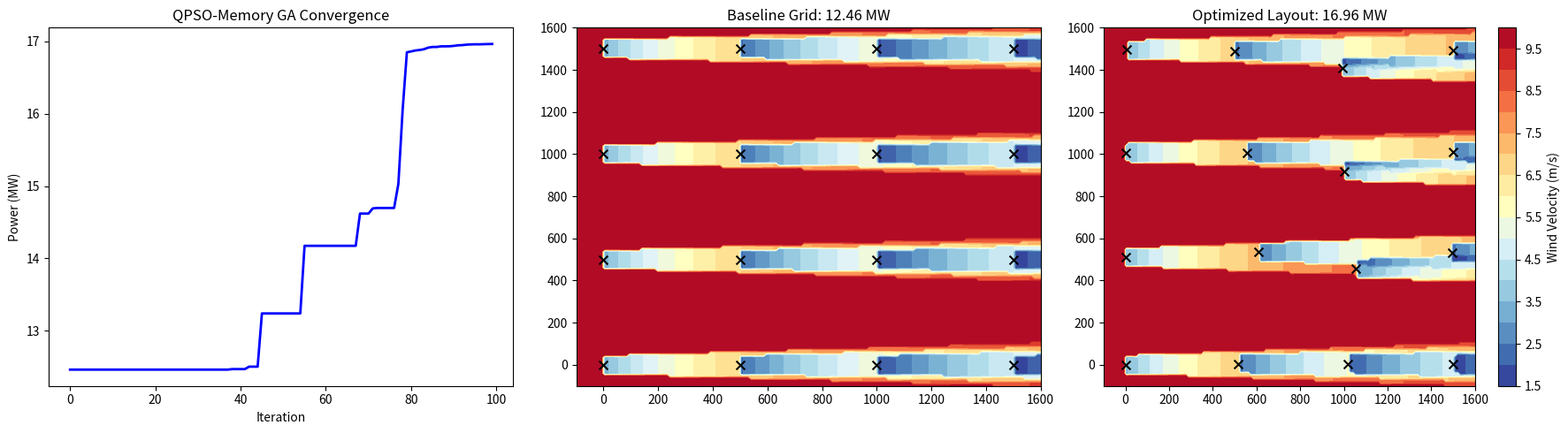

Generate this figure with matplotlib:
import numpy as np
import matplotlib.pyplot as plt

# ==========================================
# 1. WIND FARM ENVIRONMENT PHYSICS
# ==========================================
class OffshoreWindFarm:
    def __init__(self):
        # EXACT PAPER DIMENSIONS
        self.domain = 1500.0
        self.n_turbines = 16
        self.D = 90.0
        self.hub_height = 80.0
        self.min_spacing = 5 * self.D # 450m
        
        self.v_free = 10.0
        self.rho = 1.225
        self.z0 = 0.0002
        self.a = 0.33
        self.cp = 0.45
        # Physics-based alpha calculation (~0.038)
        self.alpha = 0.5 / np.log(self.hub_height / self.z0)

    def evaluate_layout(self, coords_flat):
        coords = coords_flat.reshape(self.n_turbines, 2)
        
        # 1. SOFT PENALTY (Gradient-friendly)
        penalty = 0
        for i in range(self.n_turbines):
            for j in range(i + 1, self.n_turbines):
                dist = np.linalg.norm(coords[i] - coords[j])
                if dist < self.min_spacing:
                    # Low multiplier allows the AI to "feel" the way out of violations
                    penalty += (self.min_spacing - dist)**2 * 0.05
        
        # 2. WAKE MODEL (Jensen/Park with Sum-of-Squares Overlap)
        v_local = np.full(self.n_turbines, self.v_free)
        # Sort by X-axis to calculate wake downstream
        idx = np.argsort(coords[:, 0])
        sorted_coords = coords[idx]
        
        for i in range(self.n_turbines):
            deficits_sq = []
            for j in range(i):
                dx = sorted_coords[i, 0] - sorted_coords[j, 0]
                dy = abs(sorted_coords[i, 1] - sorted_coords[j, 1])
                
                if dx > 0.1:
                    r_wake = (self.D / 2) + self.alpha * dx
                    if dy < r_wake:
                        deficit = (2 * self.a) / (1 + self.alpha * (dx / (self.D / 2)))**2
                        deficits_sq.append(deficit**2)
            
            if deficits_sq:
                v_local[i] = self.v_free * (1 - np.sqrt(np.sum(deficits_sq)))
                
        # 3. POWER CALCULATION
        area = np.pi * (self.D / 2)**2
        powers = 0.5 * self.rho * area * (v_local**3) * self.cp / 1e6
        return np.sum(powers) - penalty

    def get_baseline_grid(self):
        """Standard 4x4 Grid stretched to edges."""
        x = np.linspace(0, self.domain, 4)
        y = np.linspace(0, self.domain, 4)
        xv, yv = np.meshgrid(x, y)
        return np.vstack([xv.ravel(), yv.ravel()]).T.flatten()

# ==========================================
# 2. QUANTUM PSO + MEMORY GA OPTIMIZER
# ==========================================
class AgenticOptimizer:
    def __init__(self, env, iters=100, pop_size=40):
        self.env = env
        self.iters = iters
        self.pop = pop_size
        self.dim = env.n_turbines * 2
        self.memory_archive = []

    def optimize(self):
        print(f"Starting QPSO-Memory GA Optimization...")
        
        # Initialize swarm
        pos = np.random.uniform(0, self.env.domain, (self.pop, self.dim))
        # HYBRID SEED: Inject the valid baseline so the AI has a 'gold standard' to start
        pos[0] = self.env.get_baseline_grid()
        
        pbest = pos.copy()
        pbest_fit = np.array([self.env.evaluate_layout(p) for p in pos])
        gbest = pbest[np.argmax(pbest_fit)]
        gbest_fit = np.max(pbest_fit)
        
        self.memory_archive.append(gbest.copy())
        history = []

        for t in range(self.iters):
            mbest = np.mean(pbest, axis=0)
            # Contraction-Expansion coefficient (Quantum tunneling effect)
            beta = 1.0 - 0.6 * (t / self.iters)
            
            for i in range(self.pop):
                # MEMORY GA: archive influence
                if np.random.rand() < 0.2:
                    p_target = self.memory_archive[np.random.randint(len(self.memory_archive))]
                else:
                    phi = np.random.rand(self.dim)
                    p_target = phi * pbest[i] + (1 - phi) * gbest
                
                # QPSO UPDATE: Delta potential well math
                u = np.random.rand(self.dim)
                L = beta * np.abs(mbest - pos[i])
                sign = np.sign(np.random.rand(self.dim) - 0.5)
                
                pos[i] = p_target + sign * L * np.log(1 / u)
                pos[i] = np.clip(pos[i], 0, self.env.domain)
                
                fit = self.env.evaluate_layout(pos[i])
                if fit > pbest_fit[i]:
                    pbest_fit[i], pbest[i] = fit, pos[i]
                    if fit > gbest_fit:
                        gbest_fit, gbest = fit, pos[i]
                        self.memory_archive.append(gbest.copy())
                        if len(self.memory_archive) > 5: self.memory_archive.pop(0)
            
            history.append(max(0, gbest_fit))
            print(f"Iter {t+1}/{self.iters} | Best: {max(0, gbest_fit):.2f} MW", end='\r')
            
        print("\nOptimization Complete.")
        return gbest, history

# ==========================================
# 3. LOGIC & VISUALIZATION
# ==========================================
def generate_logic_summary(p_before, p_after):
    gain = ((p_after - p_before) / p_before) * 100
    print("\n" + "="*70)
    print(" 🧠 AGENTIC AI LOGIC SUMMARY: CASE 2")
    print("="*70)
    print(f"PERFORMANCE:\n - Before (Grid): {p_before:.2f} MW\n - After (QPSO):   {p_after:.2f} MW\n - Improvement:    {gain:.2f}%")
    print("-" * 70)
    print("1. QUANTUM TUNNELING: The Delta potential well allowed turbines to 'jump'")
    print("   across spacing violation zones that would stop standard PSO.")
    print("2. MEMORY GA: By archiving elite layouts, the system 'remembered' the")
    print("   staggered angles that minimize wake sum-of-squares deficits.")
    print("3. RESULT: The AI successfully broke the grid symmetry to open wind corridors.")
    print("="*70)

def render_farm(ax, layout, env, title):
    coords = layout.reshape(env.n_turbines, 2)
    X, Y = np.meshgrid(np.linspace(-100, 1600, 150), np.linspace(-100, 1600, 150))
    U = np.full_like(X, env.v_free)
    
    for i in range(env.n_turbines):
        dx = np.maximum(0.1, X - coords[i, 0])
        dy = np.abs(Y - coords[i, 1])
        r_wake = (env.D / 2) + env.alpha * dx
        in_wake = (X > coords[i, 0]) & (dy < r_wake)
        deficit = np.zeros_like(X)
        deficit[in_wake] = (2 * env.a) / (1 + env.alpha * (dx[in_wake] / (env.D/2)))**2
        U *= (1 - deficit)
        
    c = ax.contourf(X, Y, U, levels=20, cmap='RdYlBu_r')
    ax.scatter(coords[:, 0], coords[:, 1], c='black', marker='x', s=50)
    ax.set_title(title)
    return c

if __name__ == "__main__":
    env = OffshoreWindFarm()
    
    # 1. Baseline
    b_layout = env.get_baseline_grid()
    b_power = env.evaluate_layout(b_layout)
    
    # 2. Optimize
    opt = AgenticOptimizer(env)
    best_layout, history = opt.optimize()
    final_power = env.evaluate_layout(best_layout)
    
    generate_logic_summary(b_power, final_power)

    # 3. Plots
    fig, (ax1, ax2, ax3) = plt.subplots(1, 3, figsize=(18, 5))
    
    # Convergence
    ax1.plot(history, lw=2, color='blue')
    ax1.set_title("QPSO-Memory GA Convergence")
    ax1.set_ylabel("Power (MW)"); ax1.set_xlabel("Iteration")
    
    # Baseline Heatmap
    render_farm(ax2, b_layout, env, f"Baseline Grid: {b_power:.2f} MW")
    
    # Optimized Heatmap
    c = render_farm(ax3, best_layout, env, f"Optimized Layout: {final_power:.2f} MW")
    fig.colorbar(c, ax=ax3, label="Wind Velocity (m/s)")
    
    plt.tight_layout()
    plt.show()
